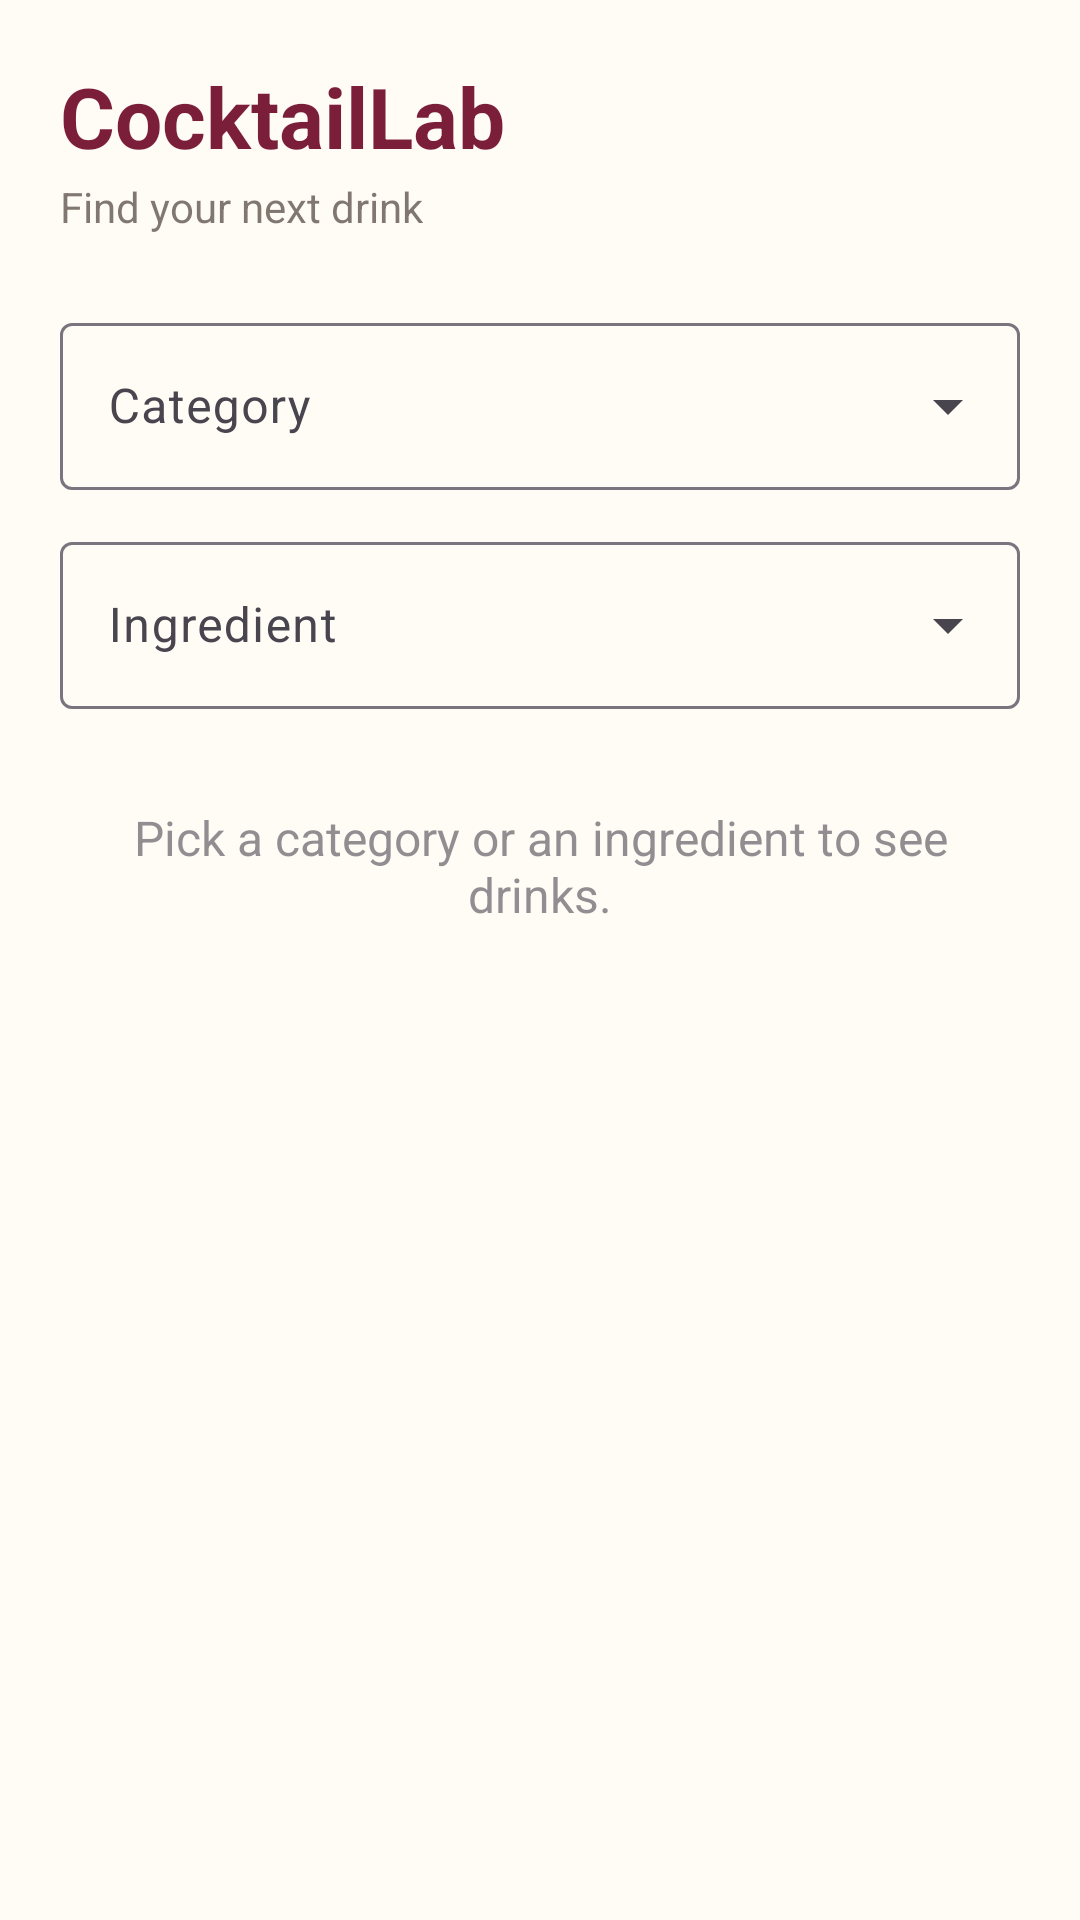

Here is an Android app screen rendered from its layout file. Give the layout XML and the strings, colors and styles it references.
<!-- AndroidManifest.xml: application theme Theme.CocktailLab -->
<!-- res/layout/activity_main.xml -->
<?xml version="1.0" encoding="utf-8"?>
<androidx.constraintlayout.widget.ConstraintLayout
    xmlns:android="http://schemas.android.com/apk/res/android"
    xmlns:app="http://schemas.android.com/apk/res-auto"
    xmlns:tools="http://schemas.android.com/tools"
    android:id="@+id/main"
    android:layout_width="match_parent"
    android:layout_height="match_parent"
    android:padding="20dp"
    android:layout_marginTop="30dp">

    <TextView
        android:id="@+id/tvAppTitle"
        android:layout_width="wrap_content"
        android:layout_height="wrap_content"
        android:text="@string/app_title"
        android:textColor="?attr/colorPrimary"
        android:textSize="28sp"
        android:textStyle="bold"
        app:layout_constraintStart_toStartOf="parent"
        app:layout_constraintTop_toTopOf="parent" />

    <TextView
        android:id="@+id/tvAppSubtitle"
        android:layout_width="wrap_content"
        android:layout_height="wrap_content"
        android:layout_marginTop="2dp"
        android:text="@string/app_subtitle"
        android:textColor="?attr/colorOnSurface"
        android:alpha="0.6"
        android:textSize="14sp"
        app:layout_constraintStart_toStartOf="parent"
        app:layout_constraintTop_toBottomOf="@id/tvAppTitle" />

    
    <com.google.android.material.textfield.TextInputLayout
        android:id="@+id/tilCategory"
        style="@style/Widget.Material3.TextInputLayout.OutlinedBox.ExposedDropdownMenu"
        android:layout_width="0dp"
        android:layout_height="wrap_content"
        android:layout_marginTop="24dp"
        android:hint="@string/category_label"
        app:layout_constraintEnd_toEndOf="parent"
        app:layout_constraintStart_toStartOf="parent"
        app:layout_constraintTop_toBottomOf="@id/tvAppSubtitle">

        <com.google.android.material.textfield.MaterialAutoCompleteTextView
            android:id="@+id/actCategory"
            android:layout_width="match_parent"
            android:layout_height="wrap_content"
            android:inputType="none" />
    </com.google.android.material.textfield.TextInputLayout>

    <com.google.android.material.textfield.TextInputLayout
        android:id="@+id/tilIngredient"
        style="@style/Widget.Material3.TextInputLayout.OutlinedBox.ExposedDropdownMenu"
        android:layout_width="0dp"
        android:layout_height="wrap_content"
        android:layout_marginTop="12dp"
        android:hint="@string/ingredient_label"
        app:layout_constraintEnd_toEndOf="parent"
        app:layout_constraintStart_toStartOf="parent"
        app:layout_constraintTop_toBottomOf="@id/tilCategory">

        <com.google.android.material.textfield.MaterialAutoCompleteTextView
            android:id="@+id/actIngredient"
            android:layout_width="match_parent"
            android:layout_height="wrap_content"
            android:inputType="none" />
    </com.google.android.material.textfield.TextInputLayout>

    <ProgressBar
        android:id="@+id/progressBar"
        android:layout_width="wrap_content"
        android:layout_height="wrap_content"
        android:layout_marginTop="32dp"
        android:visibility="gone"
        app:layout_constraintEnd_toEndOf="parent"
        app:layout_constraintStart_toStartOf="parent"
        app:layout_constraintTop_toBottomOf="@id/tilIngredient" />

    <TextView
        android:id="@+id/tvMessage"
        android:layout_width="0dp"
        android:layout_height="wrap_content"
        android:layout_marginTop="32dp"
        android:gravity="center"
        android:textSize="16sp"
        android:alpha="0.6"
        android:text="@string/empty_state_message"
        app:layout_constraintEnd_toEndOf="parent"
        app:layout_constraintStart_toStartOf="parent"
        app:layout_constraintTop_toBottomOf="@id/tilIngredient" />

    <androidx.recyclerview.widget.RecyclerView
        android:id="@+id/rvDrinks"
        android:layout_width="0dp"
        android:layout_height="0dp"
        android:layout_marginTop="16dp"
        android:clipToPadding="false"
        android:paddingBottom="16dp"
        app:layoutManager="androidx.recyclerview.widget.LinearLayoutManager"
        app:layout_constraintBottom_toBottomOf="parent"
        app:layout_constraintEnd_toEndOf="parent"
        app:layout_constraintStart_toStartOf="parent"
        app:layout_constraintTop_toBottomOf="@id/tilIngredient"
        tools:listitem="@layout/item_drink" />

</androidx.constraintlayout.widget.ConstraintLayout>
<!-- res/layout/item_drink.xml (included above) -->
<?xml version="1.0" encoding="utf-8"?>
<com.google.android.material.card.MaterialCardView
    xmlns:android="http://schemas.android.com/apk/res/android"
    xmlns:app="http://schemas.android.com/apk/res-auto"
    android:layout_width="match_parent"
    android:layout_height="wrap_content"
    android:layout_marginHorizontal="4dp"
    android:layout_marginVertical="6dp"
    app:cardCornerRadius="16dp"
    app:cardElevation="2dp"
    app:strokeWidth="0dp">

    <LinearLayout
        android:layout_width="match_parent"
        android:layout_height="wrap_content"
        android:orientation="horizontal"
        android:gravity="center_vertical"
        android:padding="12dp">

        <com.google.android.material.imageview.ShapeableImageView
            android:id="@+id/ivThumbnail"
            android:layout_width="64dp"
            android:layout_height="64dp"
            android:scaleType="centerCrop"
            android:contentDescription="@string/drink_thumbnail_description"
            app:shapeAppearance="@style/ThumbnailShape" />

        <TextView
            android:id="@+id/tvDrinkName"
            android:layout_width="0dp"
            android:layout_height="wrap_content"
            android:layout_weight="1"
            android:layout_marginStart="16dp"
            android:textColor="?attr/colorOnSurface"
            android:textSize="17sp"
            android:textStyle="bold" />
    </LinearLayout>
</com.google.android.material.card.MaterialCardView>
<!-- resources referenced by this layout -->
<resources>
  <string name="app_subtitle">Find your next drink</string>
  <string name="app_title">CocktailLab</string>
  <string name="category_label">Category</string>
  <string name="drink_thumbnail_description">Drink thumbnail</string>
  <string name="empty_state_message">Pick a category or an ingredient to see drinks.</string>
  <string name="ingredient_label">Ingredient</string>
  <style name="ThumbnailShape" parent="ShapeAppearance.Material3.SmallComponent">
          <item name="cornerSize">14dp</item>
      </style>
  <style name="Theme.CocktailLab" parent="Base.Theme.CocktailLab" />
  <style name="Base.Theme.CocktailLab" parent="Theme.Material3.DayNight.NoActionBar">
          <item name="colorPrimary">@color/wine_700</item>
          <item name="colorPrimaryVariant">@color/wine_900</item>
          <item name="colorOnPrimary">@color/white</item>
          <item name="colorSecondary">@color/gold_500</item>
          <item name="colorOnSecondary">@color/ink_900</item>
          <item name="android:colorBackground">@color/cream_50</item>
          <item name="colorSurface">@color/white</item>
          <item name="colorOnSurface">@color/ink_900</item>
          <item name="android:statusBarColor">@color/wine_900</item>
      </style>
  <color name="wine_700">#7B1E3A</color>
  <color name="wine_900">#3A0A1C</color>
  <color name="white">#FFFFFFFF</color>
  <color name="gold_500">#D4A017</color>
  <color name="ink_900">#2B2118</color>
  <color name="cream_50">#FFFBF5</color>
</resources>
